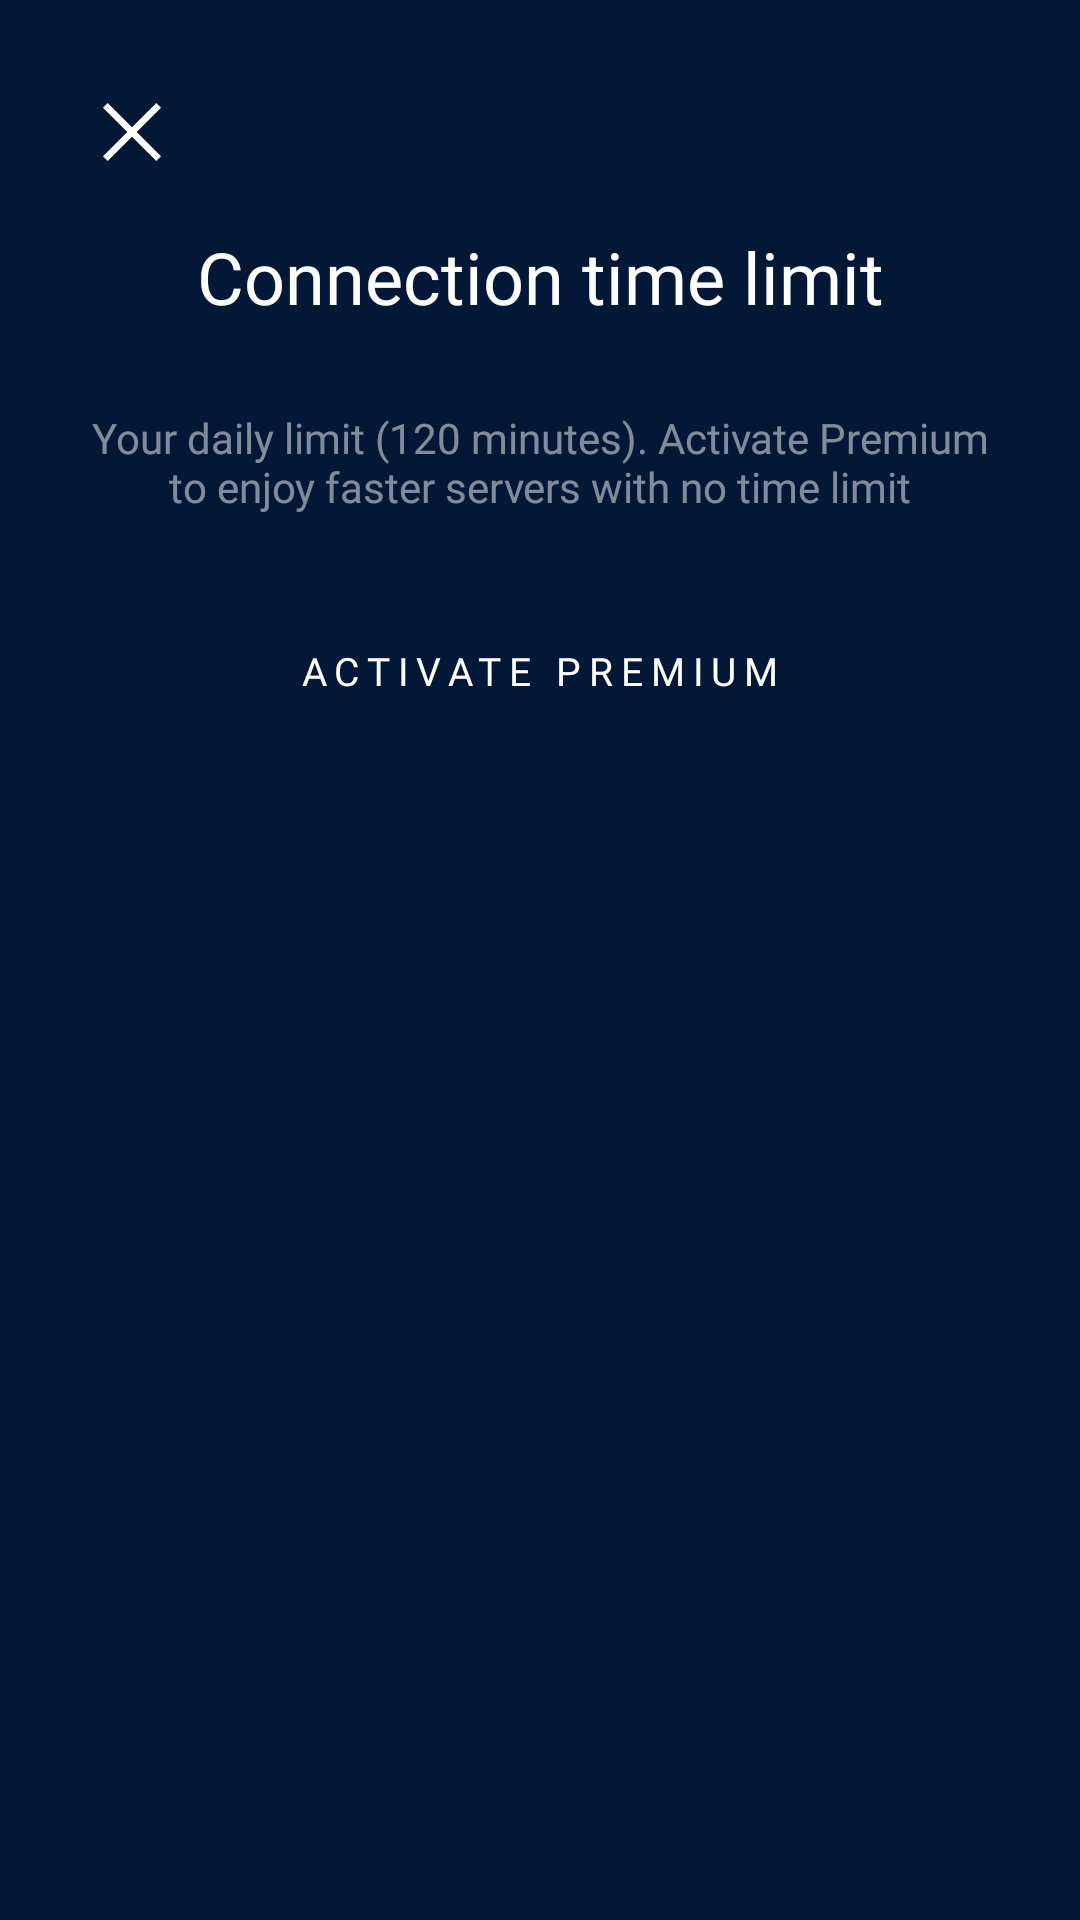

This screen was rendered from an Android layout file. Write that file and the resources it references.
<!-- AndroidManifest.xml: application theme AppTheme.NoActionBar -->
<!-- res/layout/about_connect_limit_dialog.xml -->
<?xml version="1.0" encoding="utf-8"?>
<LinearLayout android:layout_height="wrap_content"
              android:layout_width="match_parent"
              xmlns:app="http://schemas.android.com/apk/res-auto"
              android:orientation="vertical"
              android:padding="28dp"
              android:background="@drawable/bg_action_button_2"
              xmlns:android="http://schemas.android.com/apk/res/android">
    <ImageView
            android:id="@+id/close"
            android:layout_width="32dp"
            android:layout_height="32dp"
            app:srcCompat="@drawable/ic_delete" />
    <TextView android:layout_width="match_parent" android:layout_height="wrap_content"
              android:paddingTop="16dp"
              android:fontFamily="@font/campton_bold"
              android:textSize="24sp"
              android:gravity="center"
              android:text="@string/connection_limit_title_dialog" />
    <TextView android:layout_width="wrap_content"
              android:layout_height="wrap_content"
              android:layout_gravity="center"
              android:minWidth="150dp"
              android:maxWidth="300dp"
              android:paddingVertical="28dp"
              android:gravity="center"
              android:textColor="#80FFFFFF"
              android:fontFamily="@font/campton_book"
              android:text="@string/connection_limit_description_dialog" />
    <TextView
            android:id="@+id/action_button"
            style="@style/ActionButton"
            android:layout_width="300dp"
            android:layout_height="48dp"
            android:layout_gravity="center"
            android:textColor="#ffffff"
            android:textAllCaps="false"
            android:text="@string/connection_limit_action_dialog" />
</LinearLayout>
<!-- resources referenced by this layout -->
<resources>
  <!-- drawable ic_delete (drawable) -->
  <vector xmlns:android="http://schemas.android.com/apk/res/android"
      android:width="24dp"
      android:height="24dp"
      android:viewportWidth="24"
      android:viewportHeight="24">
      <path
          android:pathData="M5.923,4.744L4.744,5.923 10.822,12 4.744,18.077 5.923,19.256 12,13.178 18.077,19.256 19.256,18.077 13.178,12 19.256,5.923 18.077,4.744 12,10.822z"
          android:fillColor="#FFF"
          android:fillType="evenOdd"/>
  </vector>
  <string name="connection_limit_action_dialog">Activate Premium</string>
  <string name="connection_limit_description_dialog">Your daily limit (120 minutes). Activate Premium to enjoy faster servers with no time limit</string>.
  <string name="connection_limit_title_dialog">Connection time limit</string>
  <style name="ActionButton">
          <item name="android:layout_height">@dimen/height_action_button_common</item>
          <item name="fontFamily">@font/campton_bold</item>
          <item name="textAllCaps">true</item>
          <item name="android:textSize">13sp</item>
          <item name="android:gravity">center</item>
          <item name="android:background">@drawable/bg_action_button</item>
          <item name="android:letterSpacing">0.2</item>
          <item name="android:textColor">@color/colorTextButton</item>
      </style>
  <style name="AppTheme.NoActionBar">
          <item name="windowActionBar">false</item>
          <item name="windowNoTitle">true</item>
      </style>
  <dimen name="height_action_button_common">48dp</dimen>
  <color name="colorTextButton">#2a2a2c</color>
</resources>
